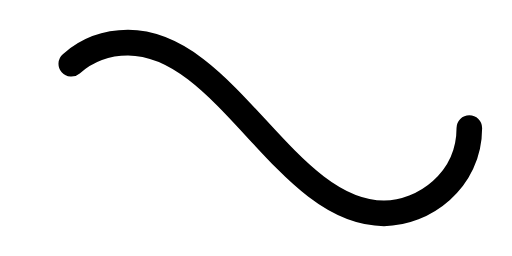
t = 0.00 s
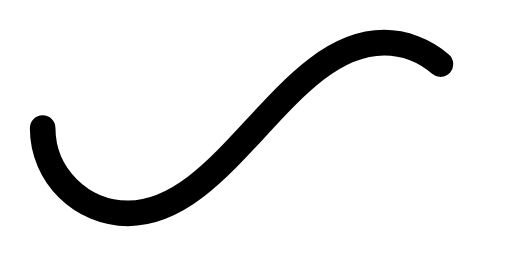
t = 0.28 s
t = 0.55 s: frame unchanged from t = 0.00 s, image omitted
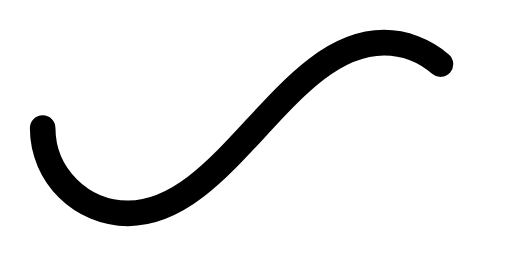
t = 0.83 s

The animated SVG that drew these frames (rendered in a browser with its animation timeline set to each time). Animation: 1 SMIL element (animate=1); one cycle of 1.10 s, repeats indefinitely.

<svg xmlns='http://www.w3.org/2000/svg' viewBox='0 0 300 150'><path fill='none' stroke='#000000' stroke-width='15' stroke-linecap='round' stroke-dasharray='300 385' stroke-dashoffset='0' d='M275 75c0 31-27 50-50 50-58 0-92-100-150-100-28 0-50 22-50 50s23 50 50 50c58 0 92-100 150-100 24 0 50 19 50 50Z'><animate attributeName='stroke-dashoffset' calcMode='spline' dur='1.1' values='685;-685' keySplines='0 0 1 1' repeatCount='indefinite'></animate></path></svg>
